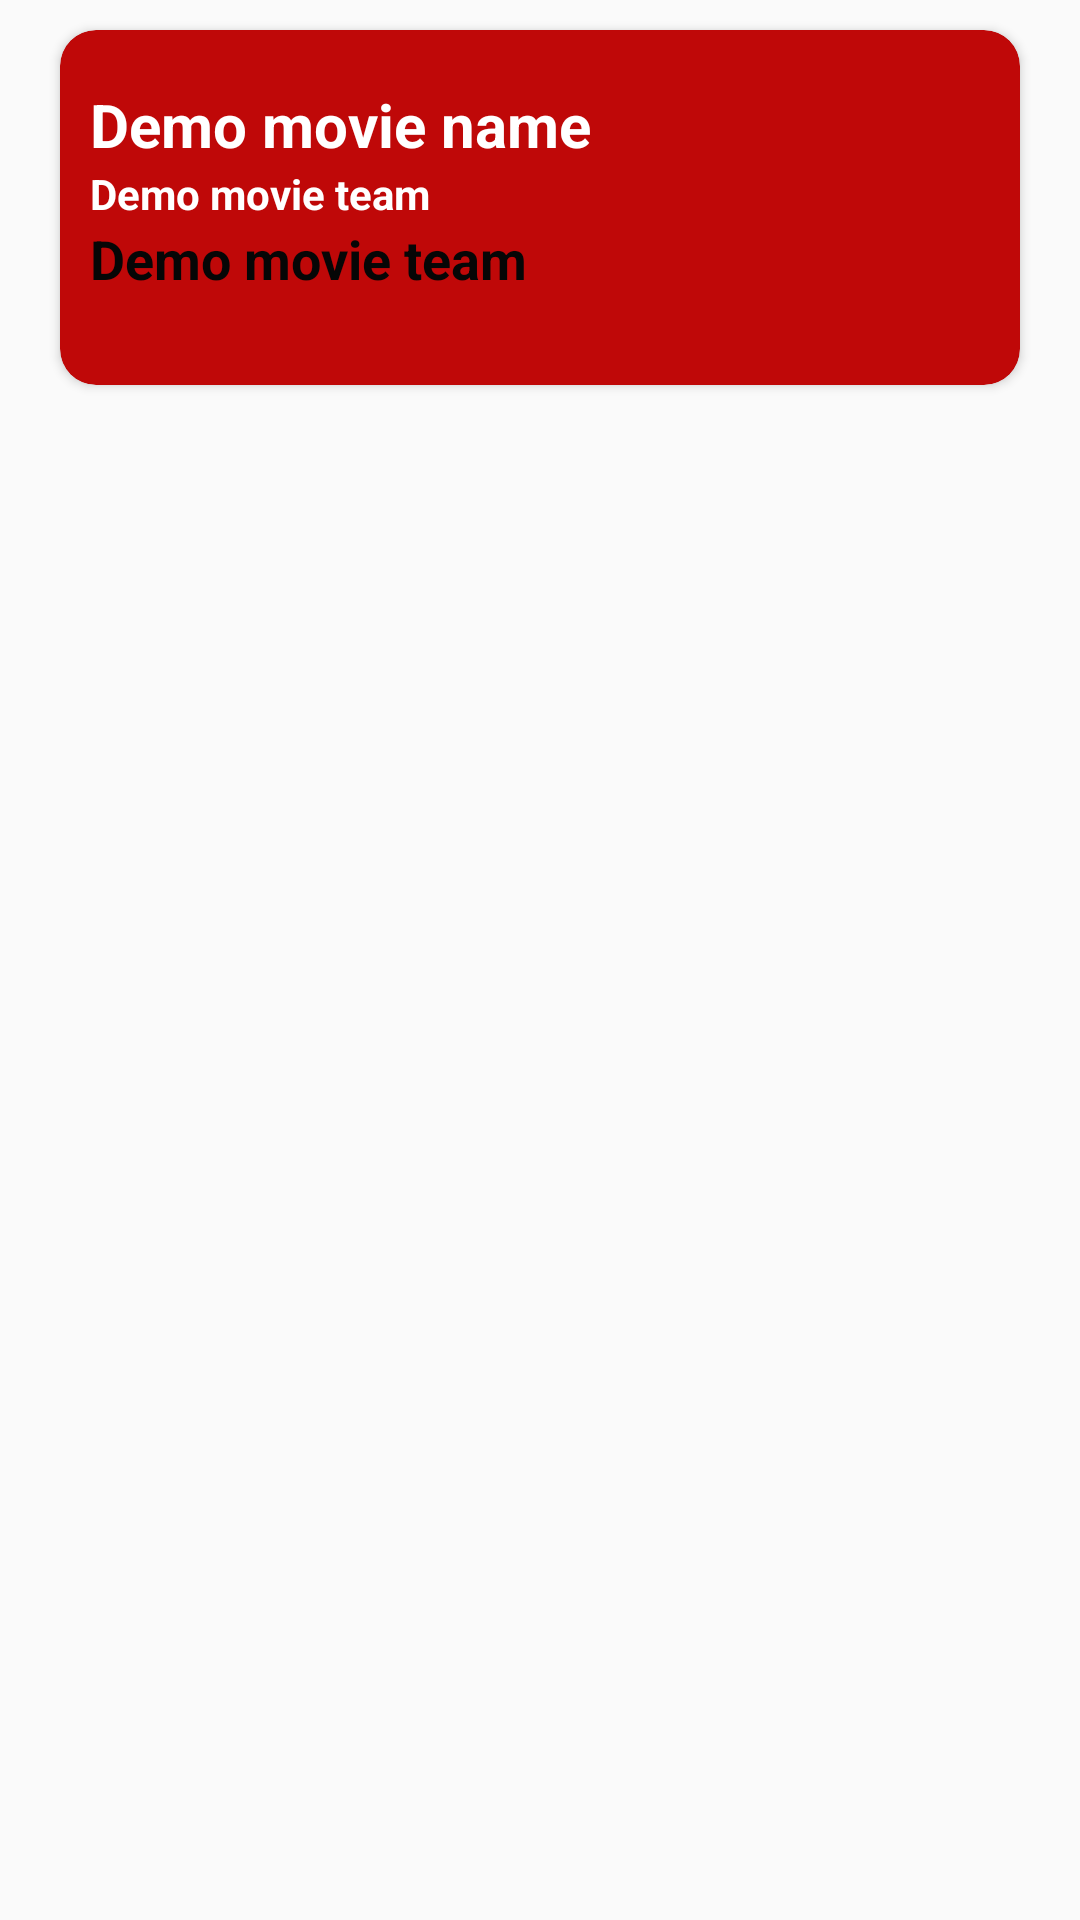

The Android layout XML behind this screen, and the referenced resources:
<!-- AndroidManifest.xml: application theme Theme.Movie_list -->
<!-- res/layout/itemview.xml -->
<?xml version="1.0" encoding="utf-8"?>
<LinearLayout xmlns:android="http://schemas.android.com/apk/res/android"
    android:layout_width="match_parent"
    android:layout_height="wrap_content"
    xmlns:app="http://schemas.android.com/apk/res-auto"
    android:orientation="vertical">
    <androidx.cardview.widget.CardView
        android:layout_width="match_parent"
        app:cardBackgroundColor="#BF0808"
        app:cardCornerRadius="12dp"
        android:layout_marginLeft="20dp"
        android:layout_marginRight="20dp"
        android:layout_marginTop="10dp"


        android:layout_height="wrap_content">
        <LinearLayout
            android:layout_width="match_parent"
            android:layout_height="match_parent"
            android:orientation="vertical">
            <ImageView
                android:id="@+id/movie_image"
                android:layout_marginTop="8dp"
                android:layout_width="match_parent"
                android:layout_height="wrap_content">

            </ImageView>
            <TextView
                android:id="@+id/movie_text"
                android:layout_width="match_parent"
                android:layout_height="wrap_content"
                android:textSize="20dp"
                android:layout_marginTop="10dp"
                android:textColor="@color/white"
                android:layout_marginLeft="10dp"
                android:textStyle="bold"
                android:text="Demo movie name ">

            </TextView>
            <TextView
                android:id="@+id/movie_team"
                android:layout_width="match_parent"
                android:layout_height="wrap_content"
                android:textSize="14dp"
                android:textColor="@color/white"
                android:textStyle="bold"
                android:layout_marginLeft="10dp"
                android:text="Demo movie team ">

            </TextView>
            <TextView
                android:id="@+id/movie_bio"
                android:layout_width="match_parent"
                android:layout_height="wrap_content"
                android:textSize="18dp"
                android:textColor="#060606"
                android:textStyle="bold"
                android:layout_marginLeft="10dp"
                android:text="Demo movie team "
                android:layout_marginBottom="30dp">

            </TextView>

        </LinearLayout>

    </androidx.cardview.widget.CardView>

</LinearLayout>
<!-- resources referenced by this layout -->
<resources>
  <style name="Theme.Movie_list" parent="Theme.MaterialComponents.DayNight.NoActionBar.Bridge">
          
          <item name="colorPrimary">@color/purple_500</item>
          <item name="colorPrimaryVariant">@color/purple_700</item>
          <item name="colorOnPrimary">@color/white</item>
          
          <item name="colorSecondary">@color/teal_200</item>
          <item name="colorSecondaryVariant">@color/teal_700</item>
          <item name="colorOnSecondary">@color/black</item>
          
          <item name="android:statusBarColor" tools:targetApi="l">?attr/colorOnSecondary</item>
          
      </style>
  <!-- not gathered from this repository: default colours our renderer supplied (Android Studio template values) -->
  <color name="purple_500">#FF6200EE</color>
  <color name="purple_700">#FF3700B3</color>
  <color name="teal_200">#FF03DAC5</color>
  <color name="teal_700">#FF018786</color>
  <color name="black">#FF000000</color>
  <color name="white">#FFFFFFFF</color>
</resources>
